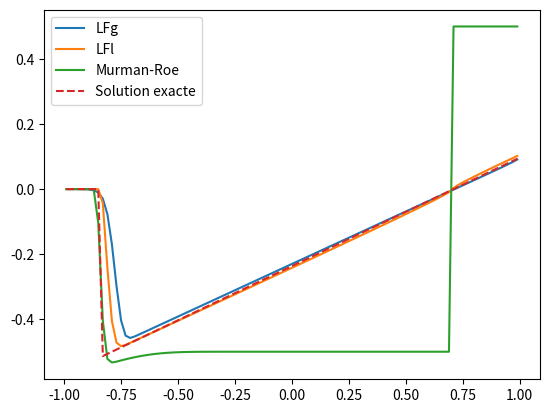

Recreate this plot in Python.
#%%
import numpy as np
import matplotlib.pyplot as plt



def schema_VF(nb_maille,u0,a,b,f,fp,gamma,cfl=0.5,T=1):

    m = nb_maille
    x = np.linspace(a,b,m+1)
    dx = (b-a)/m
    

    Uh = u0(x)
    #print(Uh[0])  #  len(Uh) = m
    #plt.plot(x[:-1],Uh)
    #print(len(Uh)) 
    
    t = 0
    it = 0

    def flux(um,up):
        return 1/2*(f(um)+f(up)) - gamma(um,up,f,fp,Uh)/2 * (up - um)

    def solution_exacte_cours(x,t):
        t_etoile = 0.8
        if (t<t_etoile):
            if x <0.3-t/2 :
                return 0
            elif 0.3-t/2 < x <0.7-t :
                return -1
            elif -1 <= (x-0.7)/t <= 1/2:
                return (x-0.7)/t
            else:
                return 1/2
        else:
            if x <-np.sqrt(0.8*t) + 0.7 :
                return 0
            elif -np.sqrt(0.8*t) + 0.7 <= x <= 0.7 + t/2:
                return (x-0.7)/t
            else:
                return 1/2
        

    # Vectorisation de la fonction flux
    vectorized_flux = np.vectorize(flux)

    while t < T and it<10**3:
        it += 1

        # Calcul du nouveau pas de temps
        Cn = max([np.abs(fp(ui)) for ui in Uh])
        dt =  cfl * dx/Cn
        #if it == 1 :
            #print(Cn)
        #print(Cn)
        
        # Derniere iteration
        if T - t < dt:
            dt = T - t
        t += dt

        # Sauvegarde des valeurs pour les bords 
        m1,ml2 = Uh[1], Uh[-2]
        m0,ml = Uh[0], Uh[-1]

        # si U0 periodique 
        '''
        Uh[0] = m0 - dt / dx * (flux(m0,m1) - flux(ml,m0))
        Uh[-1] = ml - dt / dx * (flux(ml,m0) - flux(ml2,ml))
        '''

        # Si U0 pas périodique (cours)
        Uh[0] = m0 - dt / dx * (flux(m0,m1) - flux(solution_exacte_cours(a,t),m1))
        Uh[-1] = ml - dt / dx * (flux(ml,solution_exacte_cours(b,t)) - flux(ml2,ml))

        # Formule VF mailles interieurs ?
        Uh[1:-1] = (
            Uh[1:-1] 
            - dt/dx*(vectorized_flux(Uh[1:-1],Uh[2:])-vectorized_flux(Uh[:-2],Uh[1:-1]))
        )
        
        
        
        
        
    # End while 
    return Uh


# BURGERS
def f(u):
    return 1/2*u**2

def fp(u):
    return u


def u0_td(x):
    return [np.sin(2*np.pi*(x[i]+x[i+1])/2) for i in range(len(x)-1)]

def u0_cours(x):
    res = []
    for i in range(len(x)-1):
        if (x[i]+x[i+1])/2 <0.3 :
            res.append(0)
        elif 0.3 < (x[i]+x[i+1])/2 <0.7 :
            res.append(-1)
        else:
            res.append(1/2)
    return res

def solution_exacte_cours(x,t=2):
    t_etoile = 0.8
    res = []
    if (t<t_etoile):
        for i in range(len(x)-1):
            if x[i] <0.3-t/2 :
                res.append(0)
            elif 0.3-t/2 < x[i] <0.7-t :
                res.append(-1)
            elif -1 <= (x[i]-0.7)/t <= 1/2:
                res.append((x[i]-0.7)/t)
            else:
                res.append(1/2)
    else:
        for i in range(len(x)-1):
            if x[i] <-np.sqrt(0.8*t) + 0.7 :
                res.append(0)
            elif -np.sqrt(0.8*t) + 0.7 <= x[i] <= 0.7 + t/2:
                res.append((x[i]-0.7)/t)
            else:
                res.append(1/2)
    return res

def gamma_LFg(um,up,f,fp,Uh):
    return max([np.abs(fp(ui)) for ui in Uh])

def gamma_LFl(um,up,f,fp,Uh):
    return max([np.abs(fp(um)),np.abs(fp(up))])

def gamma_MurmanR(um,up,f,fp,Uh):
    if um != up:
        return np.abs((f(up)-f(um))/(up-um))
    else:
        return np.abs(fp(up))




a = -1
b = 1
nb_maille = 100
T = 3
x = np.linspace(a, b, nb_maille+1)
dx = (b-a)/nb_maille
x_milieu = np.linspace(a+dx/2,b-dx/2,nb_maille)

Uh_LFg = schema_VF(nb_maille, u0_cours, a, b, f, fp, gamma_LFg, T=T)
Uh_LFl = schema_VF(nb_maille, u0_cours, a, b, f, fp, gamma_LFl, T=T)
Uh_MR = schema_VF(nb_maille, u0_cours, a, b, f, fp, gamma_MurmanR, T=T)
print(Uh_MR[0])
plt.plot(x_milieu, Uh_LFg, label='LFg')
plt.plot(x_milieu, Uh_LFl, label='LFl')
plt.plot(x_milieu, Uh_MR, label='Murman-Roe')
plt.plot(x_milieu, solution_exacte_cours(x,T), label='Solution exacte', linestyle='--')
#plt.plot(x_milieu, u0_cours(x), label='initiale', linestyle='--')
plt.legend()
plt.show()


# %%
